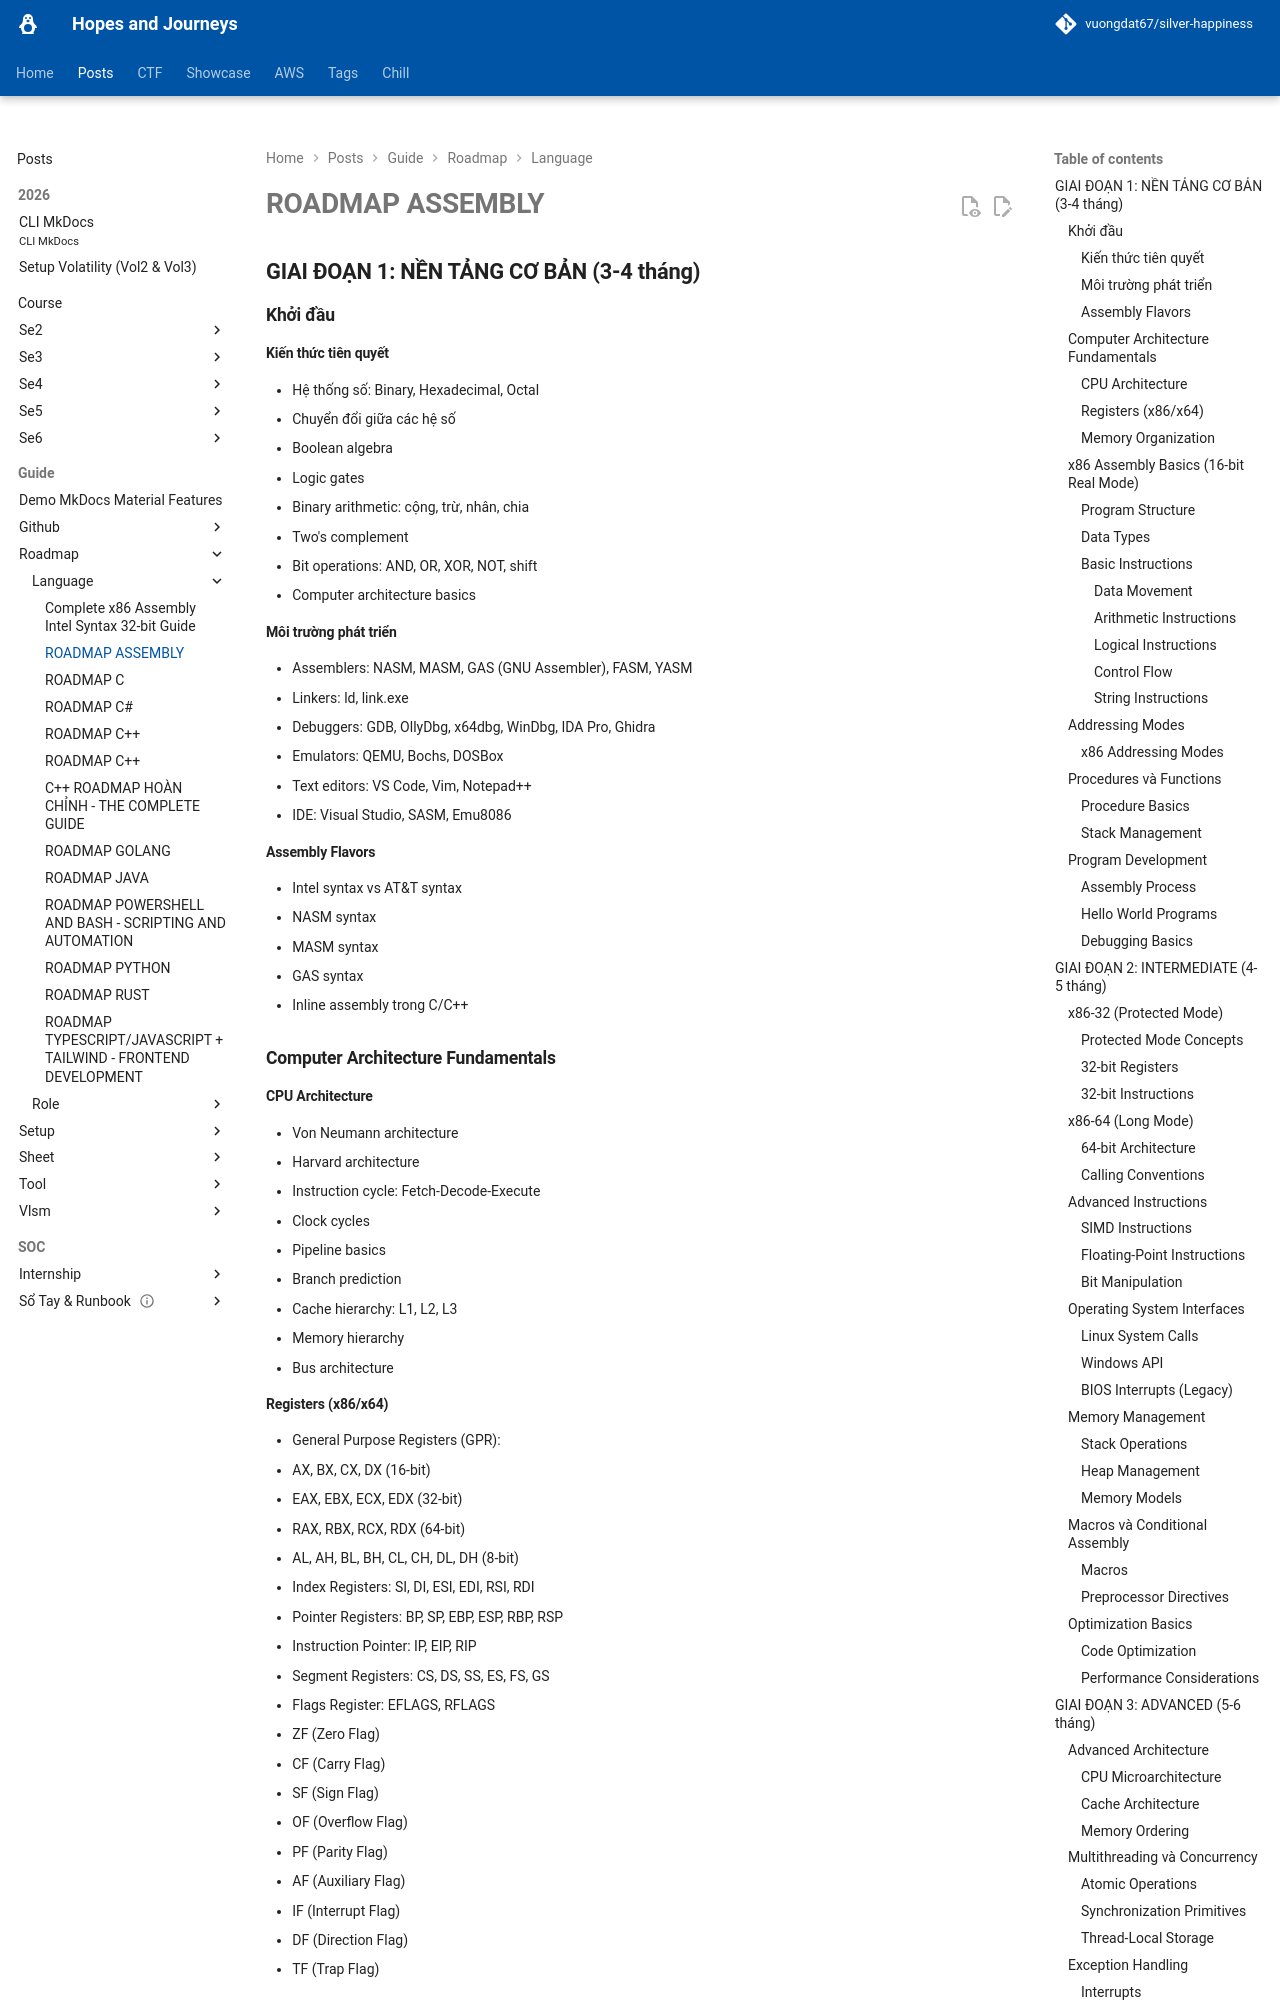

repository: vuongdat67/silver-happiness · page: posts/guide/roadmap/language/assembly/index.html · generator: mkdocs

# ROADMAP ASSEMBLY 

## GIAI ĐOẠN 1: NỀN TẢNG CƠ BẢN (3-4 tháng)

### Khởi đầu

#### Kiến thức tiên quyết
- Hệ thống số: Binary, Hexadecimal, Octal
- Chuyển đổi giữa các hệ số
- Boolean algebra
- Logic gates
- Binary arithmetic: cộng, trừ, nhân, chia
- Two's complement
- Bit operations: AND, OR, XOR, NOT, shift
- Computer architecture basics

#### Môi trường phát triển
- Assemblers: NASM, MASM, GAS (GNU Assembler), FASM, YASM
- Linkers: ld, link.exe
- Debuggers: GDB, OllyDbg, x64dbg, WinDbg, IDA Pro, Ghidra
- Emulators: QEMU, Bochs, DOSBox
- Text editors: VS Code, Vim, Notepad++
- IDE: Visual Studio, SASM, Emu8086

#### Assembly Flavors
- Intel syntax vs AT&T syntax
- NASM syntax
- MASM syntax
- GAS syntax
- Inline assembly trong C/C++

### Computer Architecture Fundamentals

#### CPU Architecture
- Von Neumann architecture
- Harvard architecture
- Instruction cycle: Fetch-Decode-Execute
- Clock cycles
- Pipeline basics
- Branch prediction
- Cache hierarchy: L1, L2, L3
- Memory hierarchy
- Bus architecture
